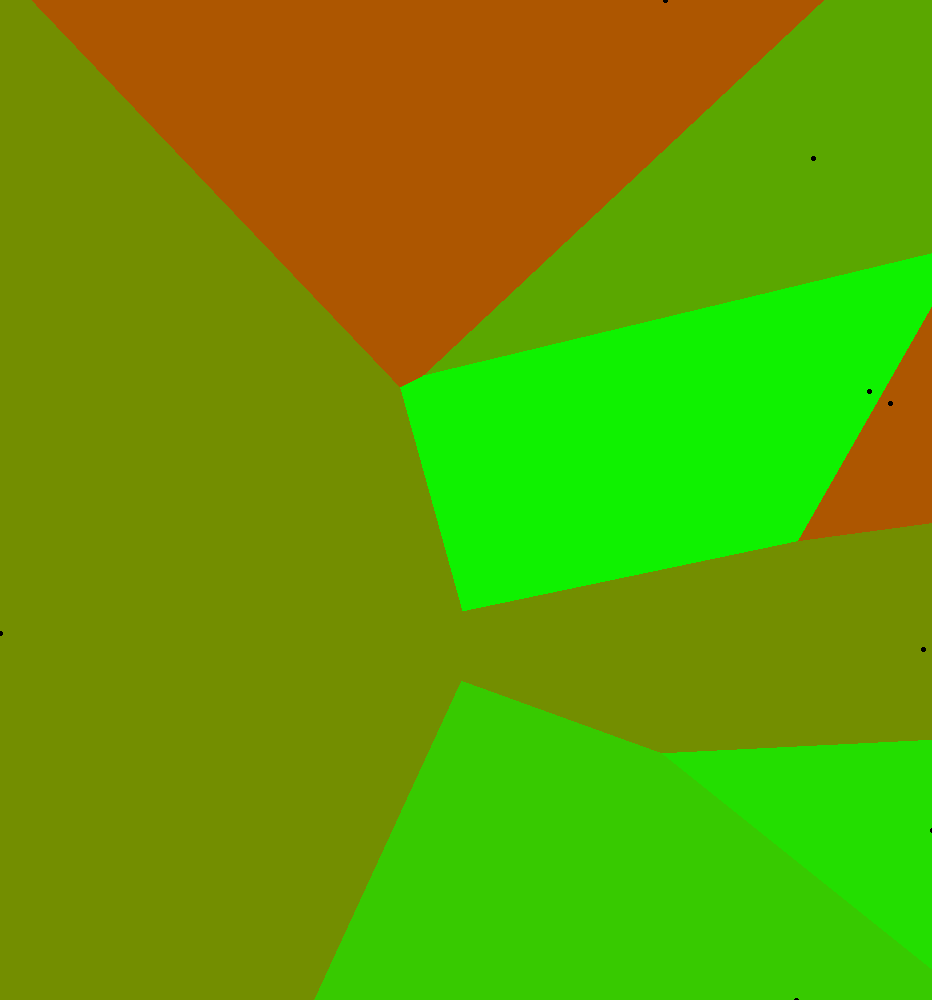

The table this chart was drawn from, first rows:
Price, Bedrooms, Bathrooms, LandSize, FloorArea, Latitude, Longitude, PricePerSqMeter, url
6900, 2, 1.0, 0.0, 46.0, 14.33, 120.9, 150, href="https://www.lamudi.com.ph/2-bedroo…
15000, 3, 2.0, 0.0, 60.0, 14.39, 120.9, 250, href="https://www.lamudi.com.ph/2-bedroo…
10000, 2, 1.0, 0.0, 40.0, 14.29, 120.8, 250, href="https://www.lamudi.com.ph/2-bedroo…
8500, 2, 1.0, 0.0, 40.0, 14.29, 120.8, 212.5, href="https://www.lamudi.com.ph/2-bedroo…
10000, 2, 1.0, 0.0, 40.0, 14.29, 120.8, 250, href="https://www.lamudi.com.ph/2-bedroo…
15000, 2, 1.0, 0.0, 50.0, 14.39, 120.8, 300, href="https://www.lamudi.com.ph/2-storey…
50000, 4, 3.0, 0.0, 131.0, 14.36, 120.9, 381.7, href="https://www.lamudi.com.ph/2-storey…
10000, 3, 2.0, 0.0, 50.0, 14.37, 120.8, 200, href="https://www.lamudi.com.ph/2-storey…
8500, 2, 1.0, 0.0, 44.0, 14.29, 120.8, 193.2, href="https://www.lamudi.com.ph/2br-town…
12000, 3, 2.0, 0.0, 60.0, 14.37, 120.9, 200, href="https://www.lamudi.com.ph/3-bedroo…
17000, 3, 2.0, 0.0, 80.0, 14.4, 120.9, 212.5, href="https://www.lamudi.com.ph/3-bedroo…
14000, 3, 2.0, 0.0, 55.0, 14.39, 120.9, 254.6, href="https://www.lamudi.com.ph/3-bedroo…
12000, 3, 2.0, 0.0, 50.0, 14.36, 120.9, 240, href="https://www.lamudi.com.ph/3-br-2-c…
6000, 3, 1.0, 0.0, 40.0, 14.39, 120.9, 150, href="https://www.lamudi.com.ph/3br-alic…
30000, 4, 3.0, 0.0, 100.0, 14.39, 120.9, 300, href="https://www.lamudi.com.ph/4-bedroo…
30000, 4, 2.0, 0.0, 70.0, 14.37, 120.9, 428.6, href="https://www.lamudi.com.ph/4-br-tow…
30000, 4, 3.0, 0.0, 110.0, 14.36, 120.9, 272.7, href="https://www.lamudi.com.ph/aliana-s…
50000, 3, 3.0, 0.0, 120.0, 14.4, 120.9, 416.7, href="https://www.lamudi.com.ph/anstacia…
12000, 2, 2.0, 0.0, 60.0, 14.41, 120.9, 200, href="https://www.lamudi.com.ph/apartmen…
7000, 3, 2.0, 0.0, 50.0, 14.39, 120.9, 140, href="https://www.lamudi.com.ph/bare-hou…
24000, 3, 2.0, 0.0, 80.0, 14.41, 120.9, 300, href="https://www.lamudi.com.ph/corner-l…
15000, 3, 2.0, 0.0, 100.0, 14.29, 120.8, 150, href="https://www.lamudi.com.ph/for-rent…
20000, 4, 2.0, 0.0, 80.0, 14.37, 120.9, 250, href="https://www.lamudi.com.ph/for-rent…
25000, 3, 1.0, 0.0, 44.0, 14.35, 120.9, 568.2, href="https://www.lamudi.com.ph/fully-fu…
19500, 3, 2.0, 0.0, 100.0, 14.4, 120.9, 195, href="https://www.lamudi.com.ph/house-an…
50000, 4, 3.0, 0.0, 250.0, 14.37, 120.9, 200, href="https://www.lamudi.com.ph/house-an…
5500, 1, 1.0, 0.0, 50.0, 14.33, 120.9, 110, href="https://www.lamudi.com.ph/house-an…
23000, 4, 4.0, 0.0, 100.0, 14.35, 120.9, 230, href="https://www.lamudi.com.ph/house-fo…
8000, 2, 1.0, 0.0, 40.0, 14.29, 120.8, 200, href="https://www.lamudi.com.ph/house-pr…
7000, 3, 1.0, 0.0, 50.0, 14.35, 120.9, 140, href="https://www.lamudi.com.ph/townhous…
